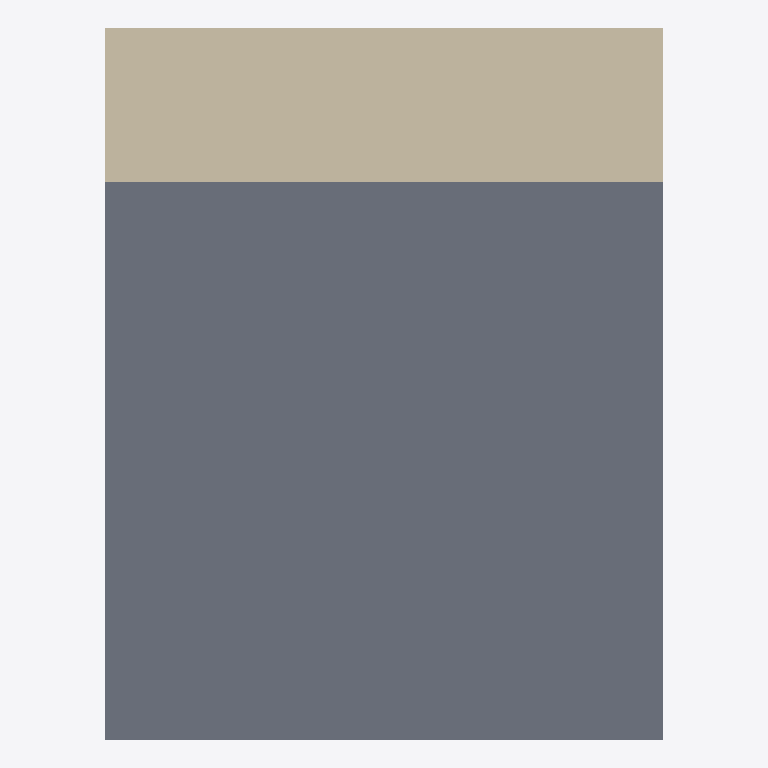
Plan cut of the same IFC building model at storey 'Level 0' (level 0.00 m, cut at 1.40 m), seen from above with north up, elements coloured by IFC class (only those large enough to see are counted): 1 slab (grey), 1 wall (beige). Cut surfaces are drawn darker.
Extent 2.0 m × 2.6 m × 3.4 m (x, y, z). Storeys (2): Level 0 at 0.00 m; Level 1 at 4.00 m. Elements (3): 2 IfcWallStandardCase, 1 IfcSlab.

HEADER;
FILE_DESCRIPTION(('ViewDefinition [CoordinationView_V2.0]','RevitIdentifiers [ContentGUID: cea3365e-6110-4699-afa4-e88ee273adb1, VersionGUID: 3735529f-f2ba-4428-a57f-d7bc1e1bfc6b, NumberOfSaves: 13]','CoordinateReference [CoordinateBase: Shared Coordinates]'),'2;1');
FILE_NAME('Tv1-2-4.ifc','2026-03-03T11:16:24+01:00',(''),(''),'ODA SDAI 25.12','Autodesk - Revit 26.4.0.32 (ENG) - 26.4.0.32','');
FILE_SCHEMA(('IFC2X3'));
ENDSEC;
DATA;
#18=IFCPROJECT('3EepPUOH16cQ_aw8uTZ591',#6,'Project Number',$,$,'Project Name','Project Status',(#13),#233);
#32=IFCSITE('3EepPUOH16cQ_aw8uTZ593',#6,'Default',$,$,#31,$,$,.ELEMENT.,(51,30,23,112487),(0,-7,-37,-956022),0.0,$,$);
#22=IFCBUILDING('3EepPUOH16cQ_aw8uTZ590',#6,'',$,$,#21,$,'',.ELEMENT.,$,$,#19);
#25=IFCBUILDINGSTOREY('3Zu5Bv0LOHrPC10026FoQQ',#6,'Level 0',$,$,#24,$,'Level 0',.ELEMENT.,0.0);
#29=IFCBUILDINGSTOREY('15Z0v90RiHrPC20026FoKR',#6,'Level 1',$,$,#28,$,'Level 1',.ELEMENT.,3999.9999999999995);
#56=IFCSLAB('2m9OIsdJX4kvGznFAGvJDb',#6,'Floor:DeckenInstanz:316140',$,$,#34,#55,'316140',.FLOOR.);
#142=IFCWALLSTANDARDCASE('0tDLAVyhf4AAL$rxmU7oG2',#6,'WandInstanz',$,$,#127,#132,'317545');
ENDSEC;
